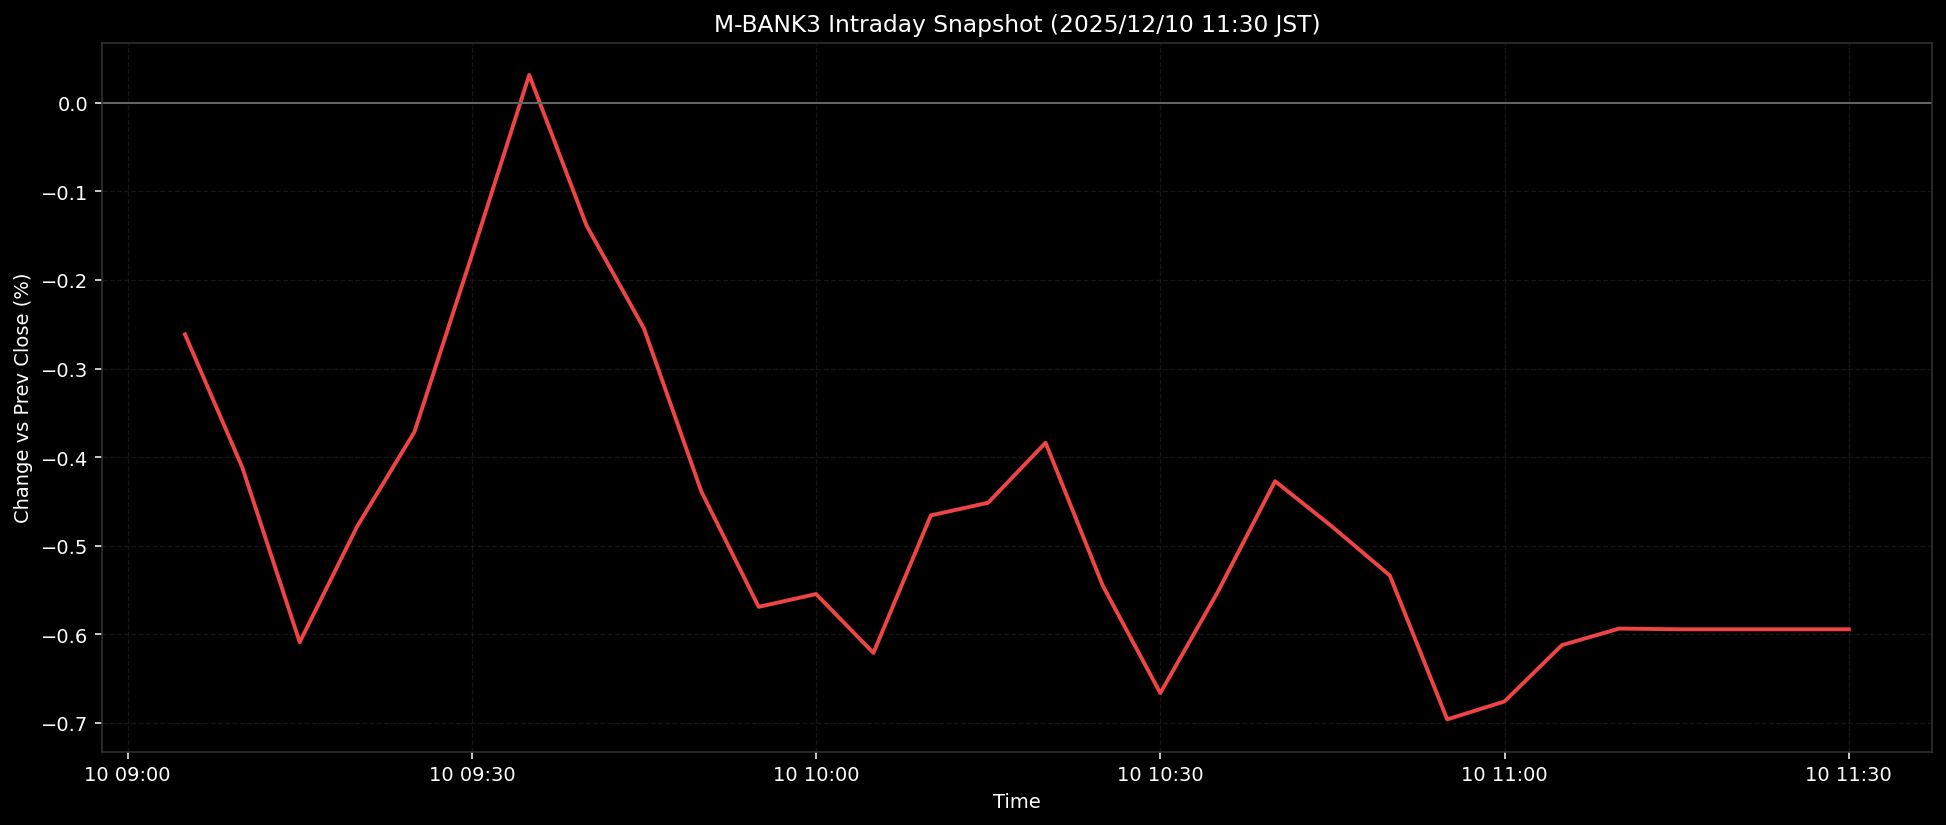

Source data for this figure (header and first rows):
ts, pct
2025-12-10T09:05:00+0900, -0.2614
2025-12-10T09:10:00+0900, -0.4117
2025-12-10T09:15:00+0900, -0.6089
2025-12-10T09:20:00+0900, -0.4783
2025-12-10T09:25:00+0900, -0.3714
2025-12-10T09:30:00+0900, -0.1721
2025-12-10T09:35:00+0900, 0.0314
2025-12-10T09:40:00+0900, -0.1387
2025-12-10T09:45:00+0900, -0.2548
2025-12-10T09:50:00+0900, -0.4386
2025-12-10T09:55:00+0900, -0.5689
2025-12-10T10:00:00+0900, -0.5545
2025-12-10T10:05:00+0900, -0.6209
2025-12-10T10:10:00+0900, -0.4657
2025-12-10T10:15:00+0900, -0.4514
2025-12-10T10:20:00+0900, -0.3837
2025-12-10T10:25:00+0900, -0.5454
2025-12-10T10:30:00+0900, -0.6663
2025-12-10T10:35:00+0900, -0.5523
2025-12-10T10:40:00+0900, -0.4271
2025-12-10T10:45:00+0900, -0.4787
2025-12-10T10:50:00+0900, -0.5336
2025-12-10T10:55:00+0900, -0.6959
2025-12-10T11:00:00+0900, -0.6757
2025-12-10T11:05:00+0900, -0.6121
2025-12-10T11:10:00+0900, -0.5934
2025-12-10T11:15:00+0900, -0.5942
2025-12-10T11:20:00+0900, -0.5942
2025-12-10T11:25:00+0900, -0.5942
2025-12-10T11:30:00+0900, -0.5942
